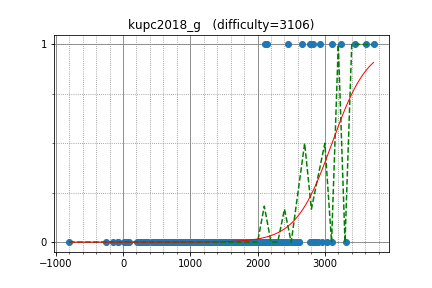

Data behind this chart, as committed beside it:
yosupo, 3455.216449, 1
yutaka1999, 3725, 1
sugim48, 3239, 1
semiexp, 3607, 1
maroonrk, 3026, 0
WA_TLE, 3100, 1
Huziwara, 2932, 1
zscoder, 2775, 1
IH19980412, 2954, 0
snuke, 3322, 0
kobae964, 2824, 1
tempura0224, 2109, 1
uwi, 2872, 0
beet, 2556, 0
kopricky, 1677, 0
Aquarius, 2657, 1
rickytheta, 2772, 0
risujiroh, 2140, 1
nwin, 2236, 0
heno239, 2099, 0
pekempey, 2352, 0
Hec, 2377, 0
drken, 2459, 1
TangentDay, 2600, 0
mtsd, 2343, 0
ei13333, 2293, 0
E869120, 2816, 0
square1001, 2579, 0
riantkb, 2529, 0
cirno3153, 1687, 0
betrue12, 2136, 0
kimiyuki, 2531, 0
smiken, 2354, 0
pes, 2465, 0
dohatsutsu, 2318, 0
kazunetakahashi, 2044, 0
yuizumi, 728.3, 0
tossy, 2276, 0
kawatea, 2846, 0
kyuridenamida, 2282, 0
nagiss, 1696, 0
hasi, 2261, 0
pachicobue, 2117, 0
ats5515, 2427, 0
leaf1415, 2164, 0
zaki_, 1659, 0
yamunaku, 1702, 0
Kmcode, 2611, 0
somq14, 1905, 0
QCFium, 1403, 0
kzyKT, 1853, 0
remin, 1804, 0
moririn2528, 2141, 0
maryanna2016, 3110, 0
logicmachine, 2613, 0
fine, 1914, 0
NASU41, 1696, 0
physics0523, 2042, 0
mathlegosuke, 1675, 0
yurahuna, 1875, 0
komichia, 1307, 0
... 297 more rows
